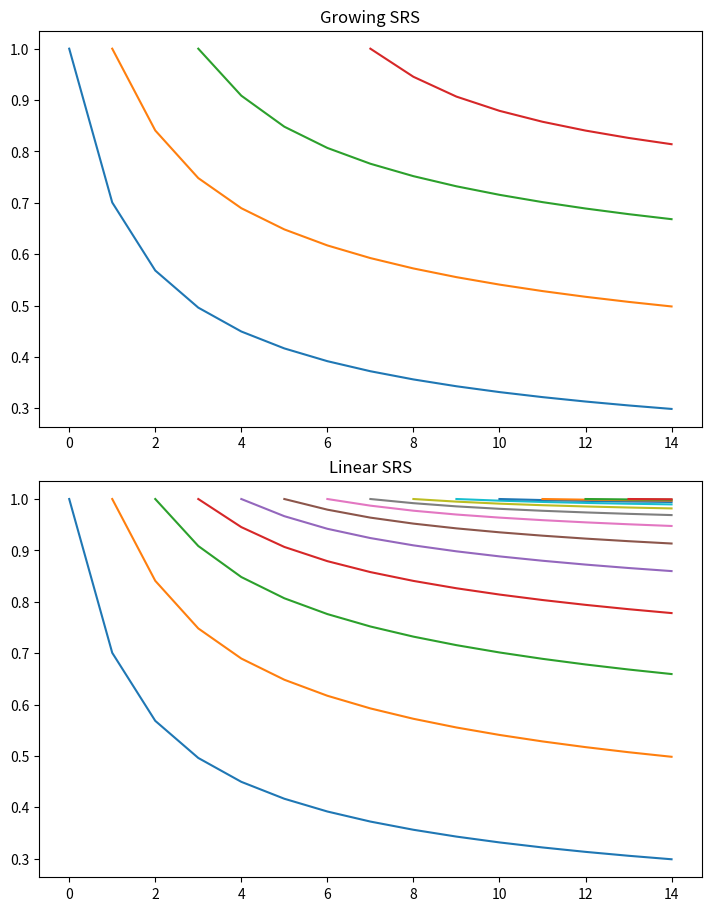

The matplotlib source for this figure:
import math
import numpy as np
import matplotlib.pyplot as plt
import random
from matplotlib.pyplot import figure

# Spaced Repetition System (SRS) based on Hermann Ebbinghaus' theory of the forgetting curve

# Initial k and c values from Ebbinghaus' experiments
Ak = 1.48
Ac = 1.25

# Generate forgetting curve function
def dgen(k, c):
    def f(t):
        return k / (math.log(t)**c + k)
    return f

# Forgetting curves for SRS where data is reviewed every day
def linear_srs(days):
    Rs = [[(0, 1)]] # Retention rates
    funcs = [dgen(Ak, Ac)]

    # Loop over every day
    for day in range(1, days + 1):
        Rs_len = len(Rs)
        # Record retention rate for every forgetting curve
        for i in range(0, Rs_len):
            Rs[i].append((day, funcs[i](day - i + 1)))

        # Create new forgetting curve (for this day's review)
        Rs.append([(day, 1)])
        new_k = 1 / (1 - Rs[-2][1][1])
        funcs.append(dgen(new_k, Ac))

    return Rs

# Forgetting curves for SRS where data is reviewed on optimal days
def growing_srs(days, ideal_retention=.8):
    Rs = [[(0, 1)]] # Retention rates
    funcs = [dgen(Ak, Ac)]

    i = 0
    while i < len(Rs):
        reviewed = False
        first_day = Rs[i][0][0]

        # Calculate retention rate for each day
        for day in range(int(first_day) + 1, days + 1):
            retention = funcs[i](day - first_day + 1)
            Rs[i].append((day, retention))

            # Create new forgetting curve when reviewing
            if (not reviewed and retention < ideal_retention):
                Rs.append([(day, 1)])
                new_k = 1. / (1. - Rs[i][1][1])
                funcs.append(dgen(new_k, Ac))
                reviewed = True
        i += 1
    return Rs

# Plot individual SRS' results
def plot_figure(axs, title, vals):
    axs.set_title(title)
    for i in range(0, len(vals)):
        axs.plot(*zip(*vals[i]))

# Plotting
fig, axs = plt.subplots(2, 1, constrained_layout=True, figsize=(7, 9))

plot_figure(axs[0], "Growing SRS", growing_srs(14))
plot_figure(axs[1], "Linear SRS",  linear_srs( 14))

plt.show()
